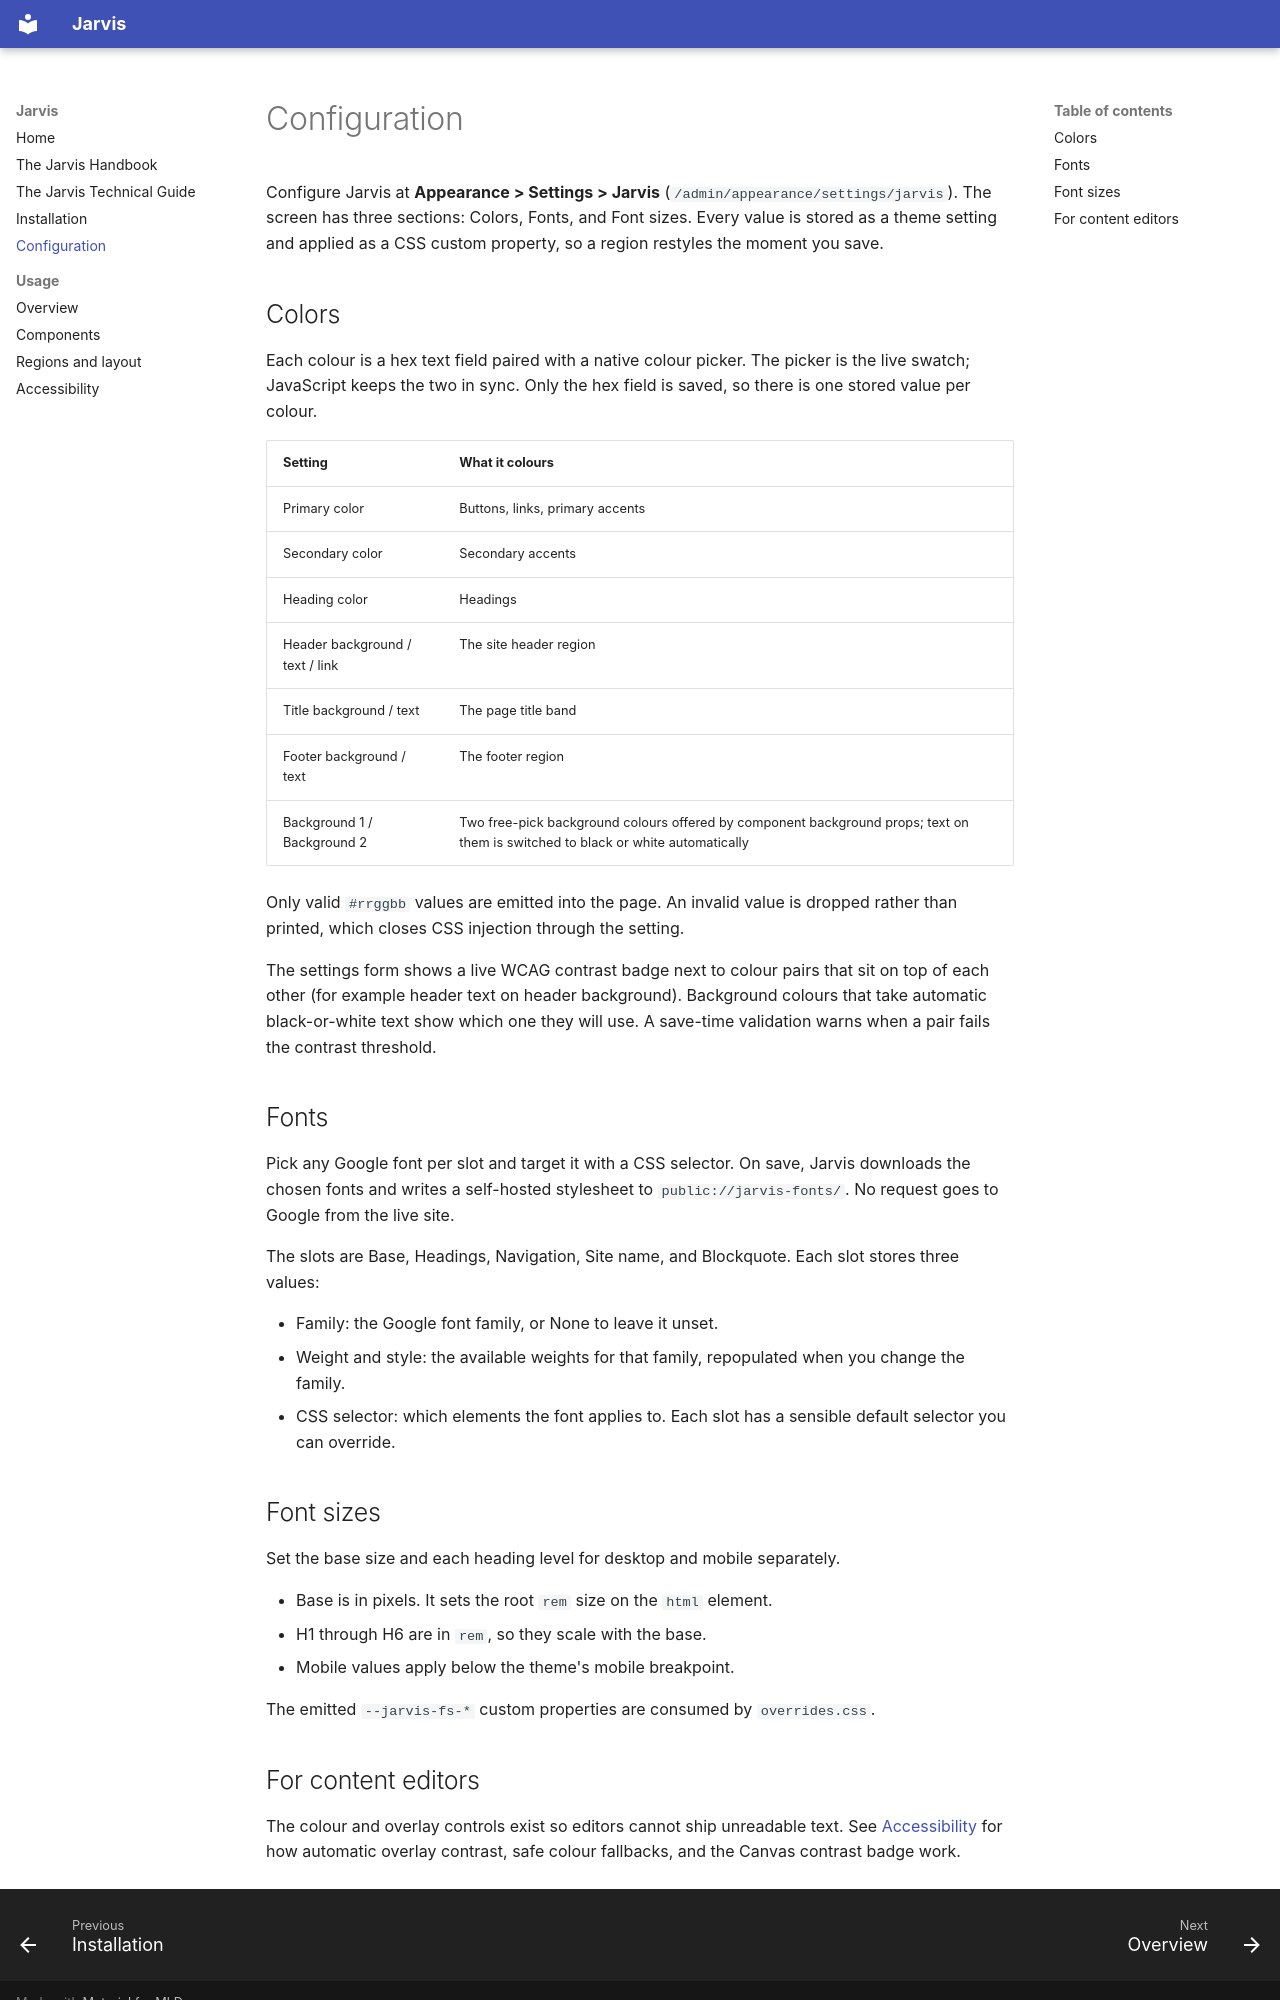

repository: imrodmartin/jarvis · page: configuration/index.html · generator: mkdocs

# Configuration

Configure Jarvis at **Appearance > Settings > Jarvis**
(`/admin/appearance/settings/jarvis`). The screen has three sections: Colors,
Fonts, and Font sizes. Every value is stored as a theme setting and applied as a
CSS custom property, so a region restyles the moment you save.

## Colors

Each colour is a hex text field paired with a native colour picker. The picker is
the live swatch; JavaScript keeps the two in sync. Only the hex field is saved, so
there is one stored value per colour.

| Setting | What it colours |
|---|---|
| Primary color | Buttons, links, primary accents |
| Secondary color | Secondary accents |
| Heading color | Headings |
| Header background / text / link | The site header region |
| Title background / text | The page title band |
| Footer background / text | The footer region |
| Background 1 / Background 2 | Two free-pick background colours offered by component background props; text on them is switched to black or white automatically |

Only valid `#rrggbb` values are emitted into the page. An invalid value is dropped
rather than printed, which closes CSS injection through the setting.

The settings form shows a live WCAG contrast badge next to colour pairs that sit on
top of each other (for example header text on header background). Background colours
that take automatic black-or-white text show which one they will use. A save-time
validation warns when a pair fails the contrast threshold.

## Fonts

Pick any Google font per slot and target it with a CSS selector. On save, Jarvis
downloads the chosen fonts and writes a self-hosted stylesheet to
`public://jarvis-fonts/`. No request goes to Google from the live site.

The slots are Base, Headings, Navigation, Site name, and Blockquote. Each slot
stores three values:

- Family: the Google font family, or None to leave it unset.
- Weight and style: the available weights for that family, repopulated when you
  change the family.
- CSS selector: which elements the font applies to. Each slot has a sensible
  default selector you can override.

## Font sizes

Set the base size and each heading level for desktop and mobile separately.

- Base is in pixels. It sets the root `rem` size on the `html` element.
- H1 through H6 are in `rem`, so they scale with the base.
- Mobile values apply below the theme's mobile breakpoint.

The emitted `--jarvis-fs-*` custom properties are consumed by `overrides.css`.
